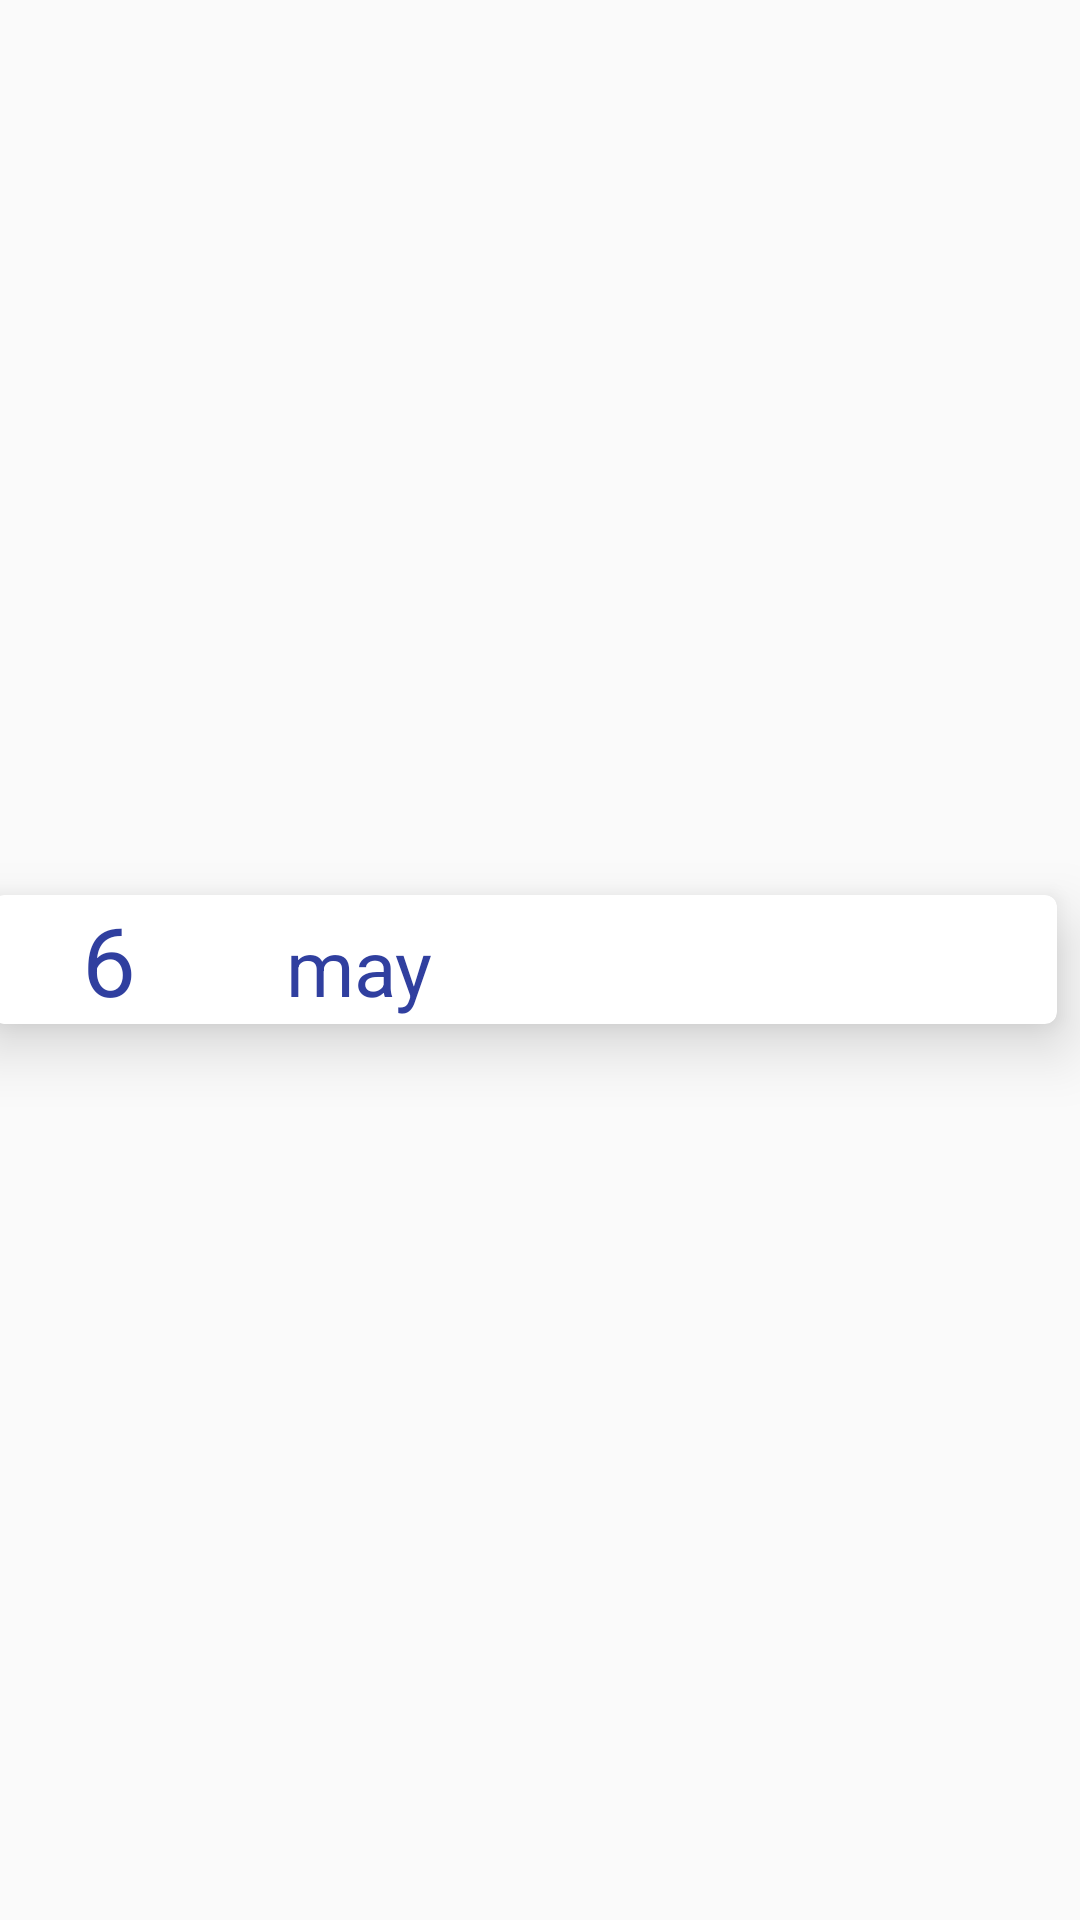

This screen was rendered from an Android layout file. Write that file and the resources it references.
<!-- AndroidManifest.xml: application theme AppTheme -->
<!-- res/layout/section.xml -->
<?xml version="1.0" encoding="utf-8"?>
<FrameLayout xmlns:android="http://schemas.android.com/apk/res/android"
    android:layout_width="match_parent"
    android:layout_height="wrap_content"
    android:background="@android:color/transparent">

    <android.support.v7.widget.CardView xmlns:card_view="http://schemas.android.com/apk/res-auto"
        android:id="@+id/card_view"
        android:layout_width="match_parent"
        android:layout_height="wrap_content"
        android:layout_gravity="center"
        android:layout_marginEnd="5dp"
        card_view:cardBackgroundColor="@android:color/white"
        card_view:cardCornerRadius="4dp"
        card_view:cardElevation="12dp">

        <LinearLayout
            android:layout_width="match_parent"
            android:layout_height="wrap_content"
            android:orientation="horizontal">

            <TextView
                android:id="@+id/month_day"
                android:layout_width="wrap_content"
                android:layout_height="wrap_content"
                android:gravity="left|center_vertical"
                android:paddingStart="30dp"
                android:text="6"
                android:textAppearance="?android:textAppearanceLarge"
                android:textColor="@color/header_bgnd"
                android:textSize="32sp" />

            <TextView
                android:id="@+id/week_day"
                android:layout_width="match_parent"
                android:layout_height="wrap_content"
                android:gravity="left|center_vertical"
                android:paddingEnd="16dp"
                android:paddingStart="50dp"
                android:text="may"
                android:textAppearance="?android:textAppearanceLarge"
                android:textColor="@color/header_bgnd"
                android:textSize="26sp" />


        </LinearLayout>

    </android.support.v7.widget.CardView>
</FrameLayout>
<!-- resources referenced by this layout -->
<resources>
  <color name="header_bgnd">#303F9F</color>
  <style name="AppTheme" parent="Theme.AppCompat.Light.NoActionBar">
          
          
          <item name="colorPrimary">@color/actionbar_color</item>
  
          <item name="colorPrimaryDark">@color/colorPrimaryDark</item>
          
          <item name="colorAccent">@color/colorAccent</item>
  
          
      </style>
  <color name="actionbar_color">#4CAF50</color>
  <color name="colorPrimaryDark">#388E3C</color>
  <color name="colorAccent">#81C784</color>
</resources>
